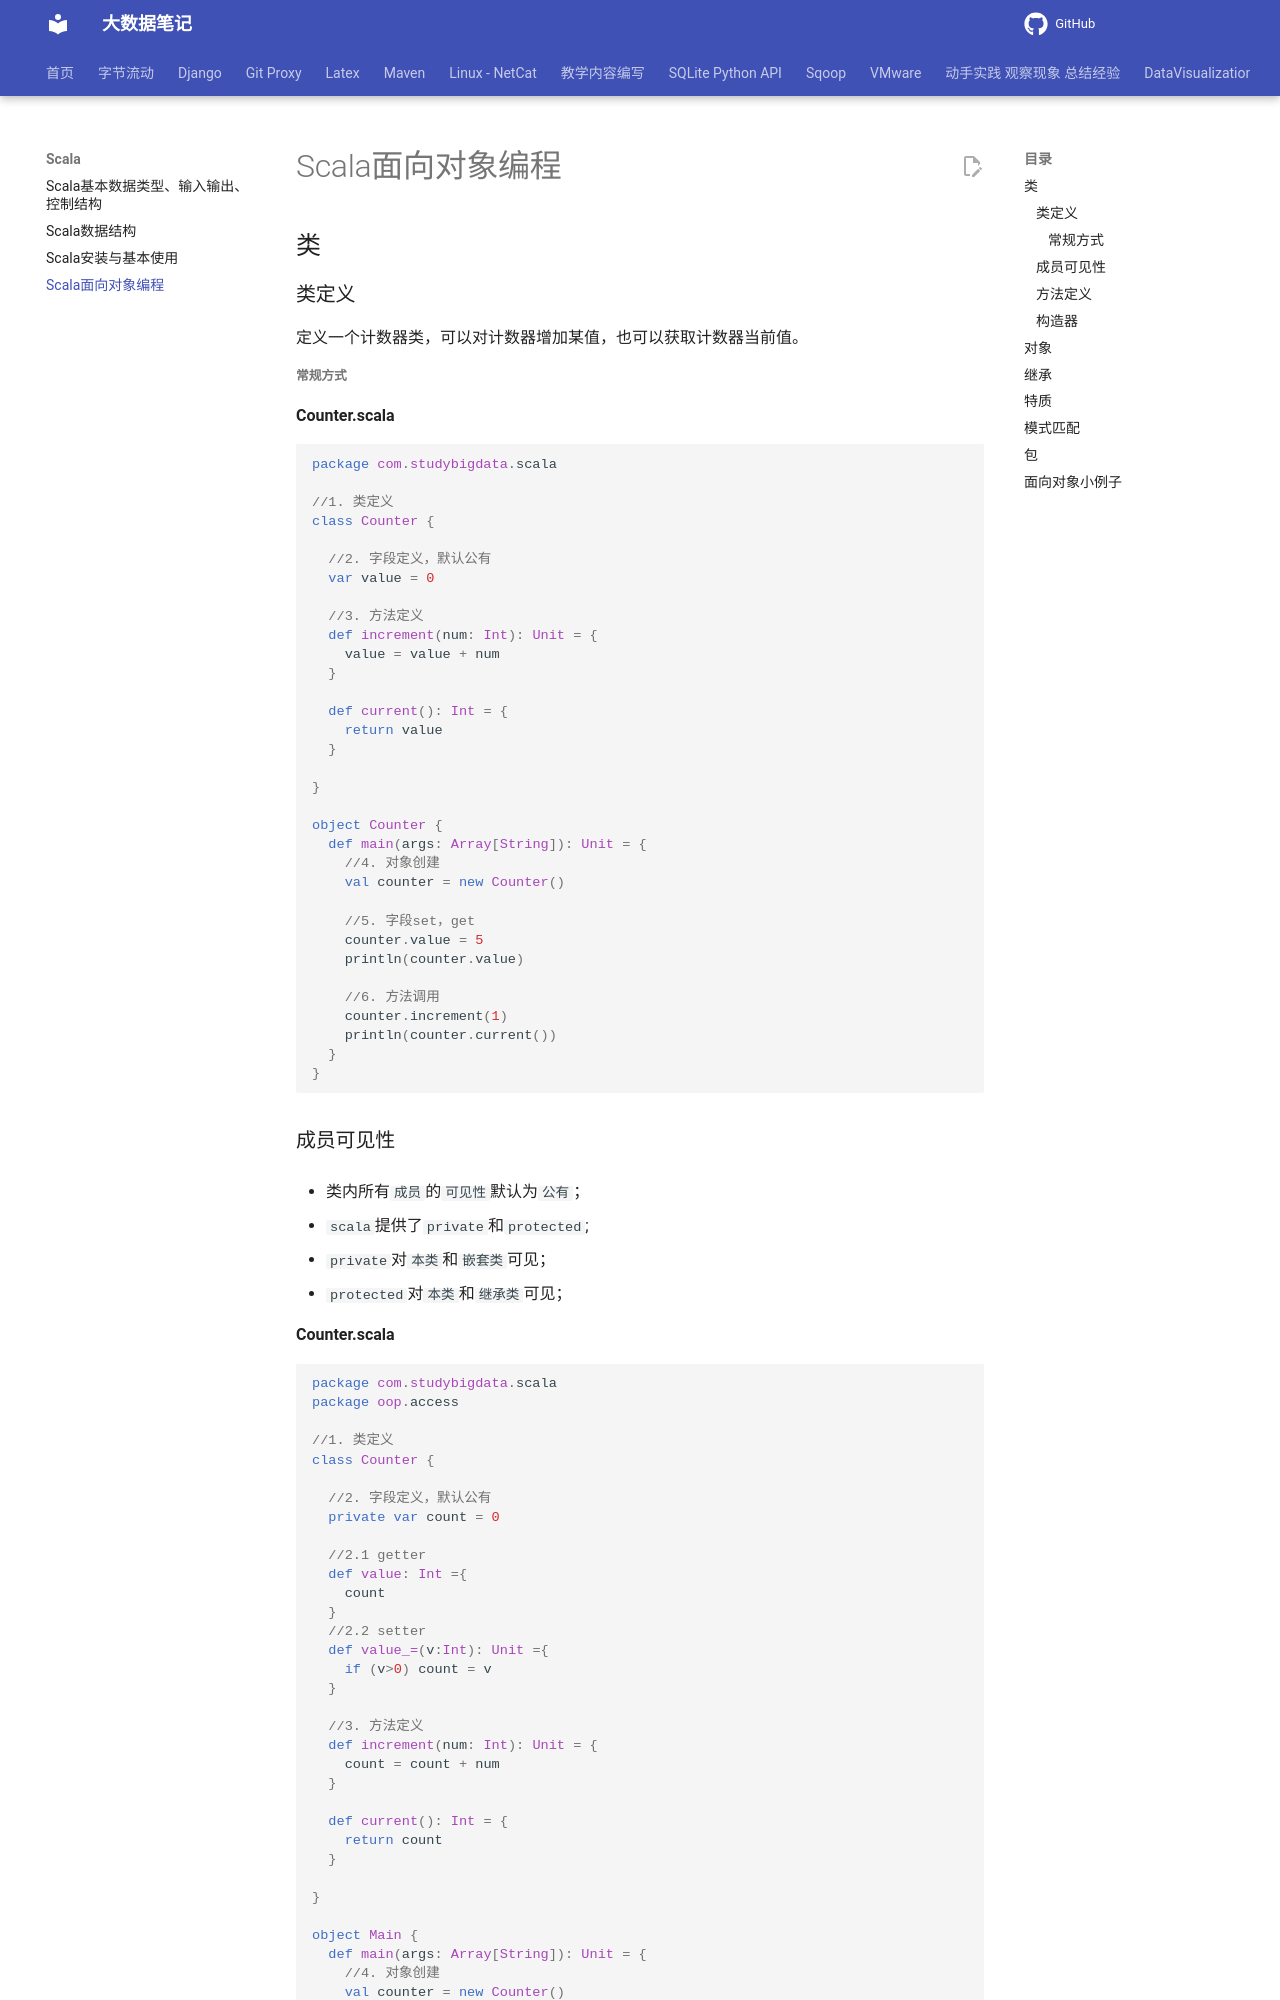

repository: QingYuanQu/studybigdata · page: Scala/Scala_Object_Oriented_Programming/index.html · generator: mkdocs

---
title: Scala面向对象编程
date: 2022-11-06 06:31:26
categories:
- Scala
---

# Scala面向对象编程

## 类

### 类定义

定义一个计数器类，可以对计数器增加某值，也可以获取计数器当前值。

##### 常规方式

**Counter.scala**

```scala
package com.studybigdata.scala

//1. 类定义
class Counter {
  
  //2. 字段定义，默认公有
  var value = 0

  //3. 方法定义
  def increment(num: Int): Unit = {
    value = value + num
  }

  def current(): Int = {
    return value
  }

}

object Counter {
  def main(args: Array[String]): Unit = {
    //4. 对象创建
    val counter = new Counter()

    //5. 字段set，get
    counter.value = 5
    println(counter.value)

    //6. 方法调用
    counter.increment(1)
    println(counter.current())
  }
}
```
